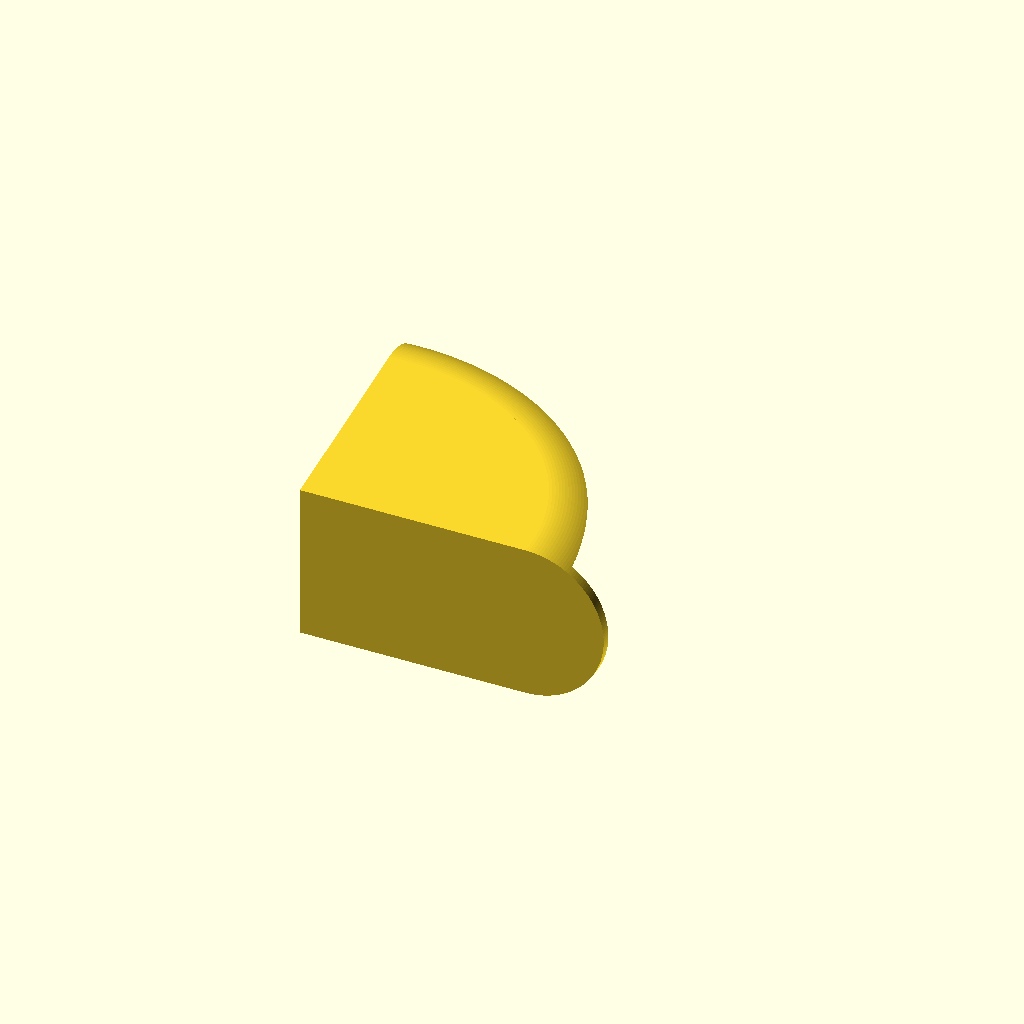
Cell 1: the model at its default parameters.
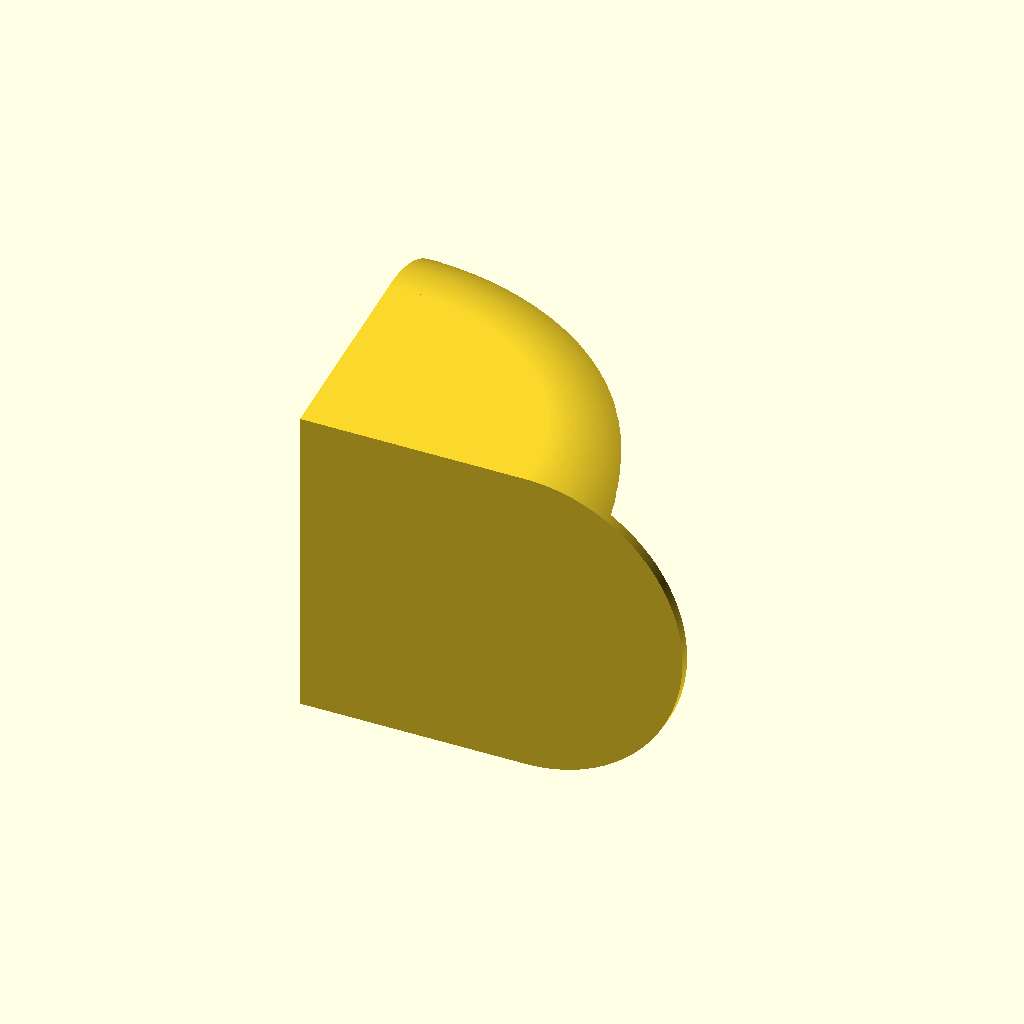
Cell 2 — diameter set to 210, the other parameters unchanged.
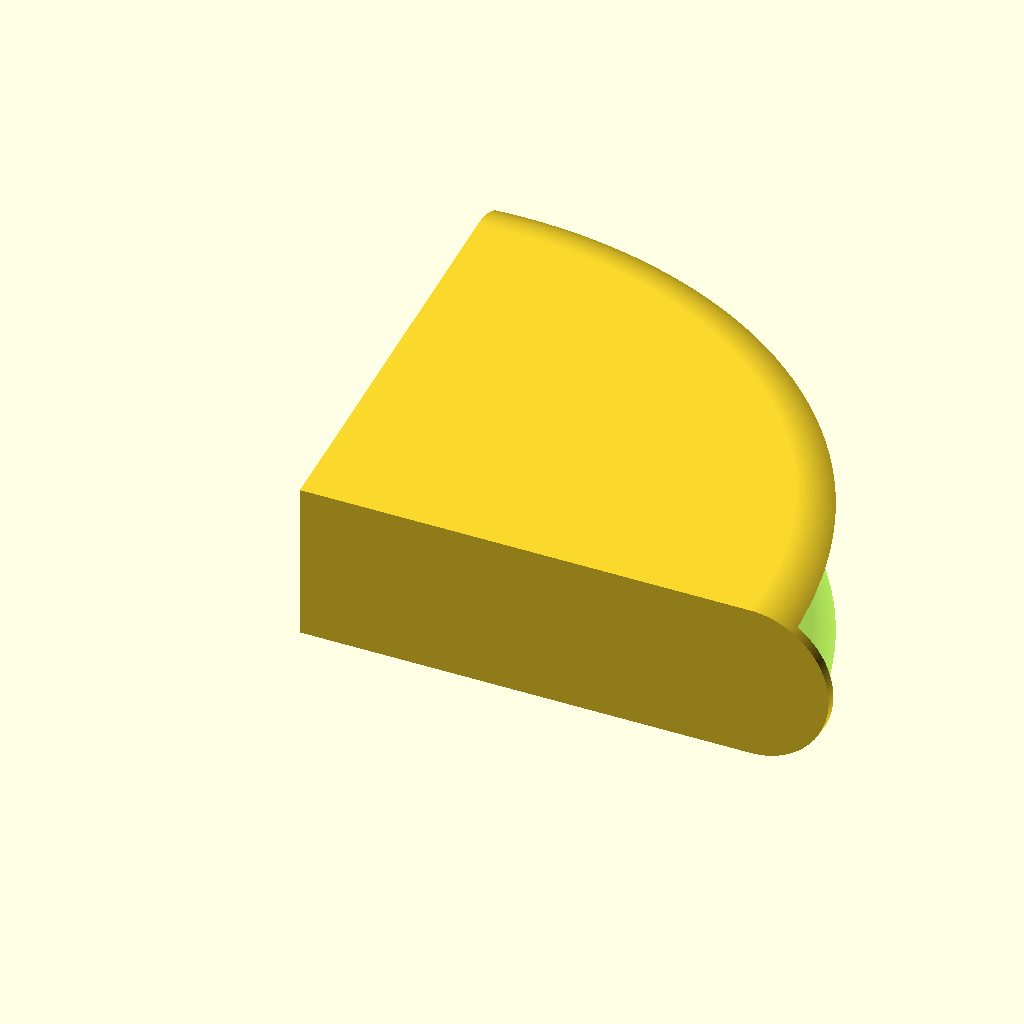
Cell 3: the same model with length = 300.
One fixed orthographic camera (rotation 55°, 0°, 25°; colour scheme Cornfield) for every cell.
The OpenSCAD source (Johan Alquist/RF25N_base_take1.scad):
diameter = 105;
length = 150;
thickness = 7;
angle = 4;


difference()
{
    rotate_extrude(angle = 90+angle, convexity = 100, $fa = 1)
    {
        translate([length/2,0,0])
        union()
        {

            {
                translate([length/2,0,0])
                circle($fa = 1, d = diameter);
            }
            square(size = [length,diameter], center = true);
        }
    }
    
    {
        translate([thickness,thickness,0])
        rotate_extrude(angle = 90+angle, convexity = 2, $fa = 1)
        {
            translate([length/2,0,0])
            union()
            {

                {
                    translate([length/2,0,0])
                    circle($fa = 1, d = diameter-thickness);
                }
                square(size = [length,diameter-thickness], center = true);
            }
        } 
    }
}

module screwear()
{
    union()
    {
        cube( [thickness*2,thickness*1.5,thickness/2], center = true );
        translate([0,thickness/1.5])
        {
            cylinder($fa = 1, r = thickness, h = thickness/2, center = true);
        }
    }
}
Parameter table extracted from the source (name, type, default, range or options):
diameter: number, default 105
length: number, default 150
thickness: number, default 7
angle: number, default 4
